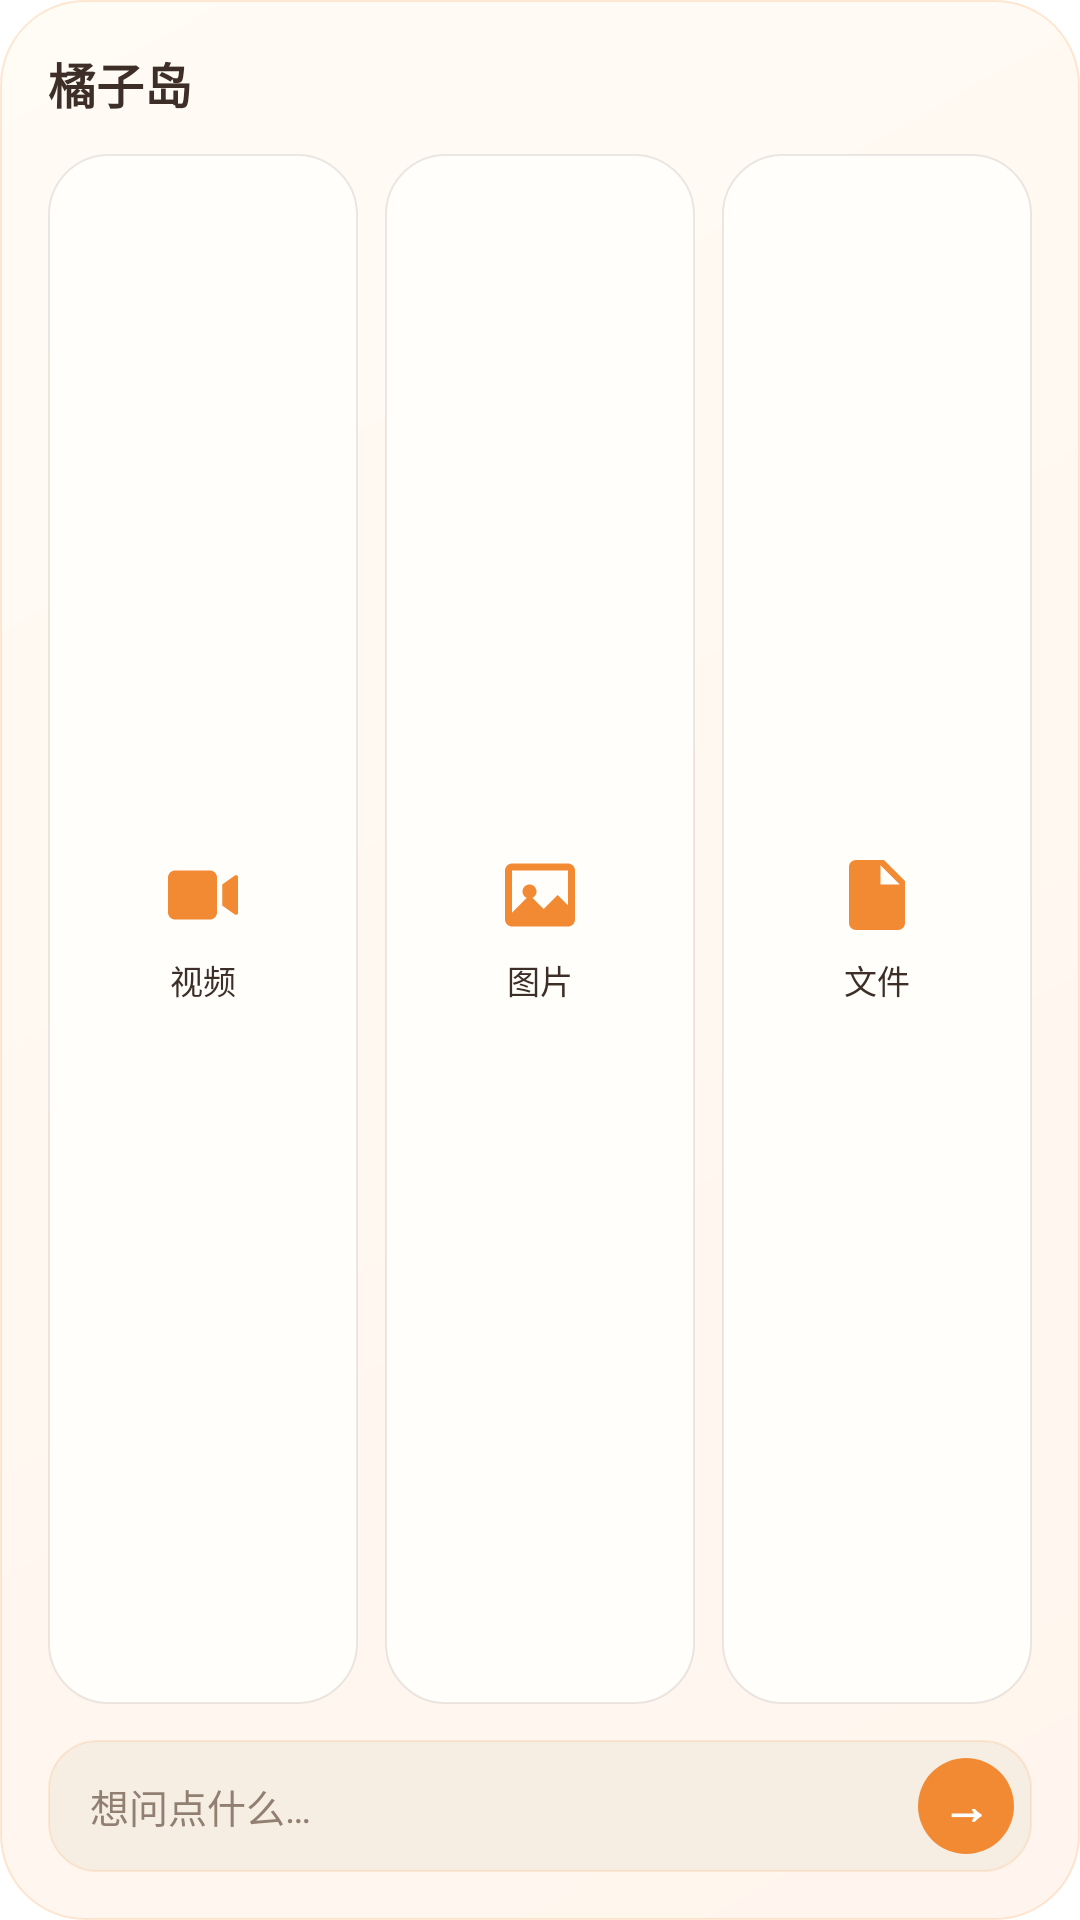

This screen was rendered from an Android layout file. Write that file and the resources it references.
<!-- AndroidManifest.xml: application theme Theme.OrangeIsland.Starting -->
<!-- res/layout/widget_console.xml -->
<?xml version="1.0" encoding="utf-8"?>
<LinearLayout
    xmlns:android="http://schemas.android.com/apk/res/android"
    android:id="@+id/widget_root"
    android:layout_width="match_parent"
    android:layout_height="match_parent"
    android:orientation="vertical"
    android:background="@drawable/widget_console_bg"
    android:padding="16dp">

    
    <LinearLayout
        android:layout_width="match_parent"
        android:layout_height="wrap_content"
        android:orientation="horizontal"
        android:gravity="center_vertical">

        <TextView
            android:layout_width="wrap_content"
            android:layout_height="wrap_content"
            android:text="橘子岛"
            android:textSize="16dp"
            android:textStyle="bold"
            android:textColor="#FF3D2F27" />

        
        <TextView
            android:layout_width="0dp"
            android:layout_height="wrap_content"
            android:layout_weight="1" />
    </LinearLayout>

    
    <LinearLayout
        android:layout_width="match_parent"
        android:layout_height="0dp"
        android:layout_weight="1"
        android:layout_marginTop="12dp"
        android:orientation="horizontal">

        
        <LinearLayout
            android:id="@+id/card_video"
            android:layout_width="0dp"
            android:layout_height="match_parent"
            android:layout_weight="1"
            android:layout_marginRight="6dp"
            android:background="@drawable/widget_card_bg"
            android:orientation="vertical"
            android:gravity="center"
            android:padding="10dp">

            <ImageView
                android:layout_width="28dp"
                android:layout_height="28dp"
                android:src="@drawable/widget_ic_video"
                android:scaleType="fitCenter" />

            <TextView
                android:layout_width="wrap_content"
                android:layout_height="wrap_content"
                android:layout_marginTop="6dp"
                android:text="视频"
                android:textSize="11dp"
                android:textColor="#FF3D2F27" />
        </LinearLayout>

        <LinearLayout
            android:id="@+id/card_image"
            android:layout_width="0dp"
            android:layout_height="match_parent"
            android:layout_weight="1"
            android:layout_marginLeft="3dp"
            android:layout_marginRight="3dp"
            android:background="@drawable/widget_card_bg"
            android:orientation="vertical"
            android:gravity="center"
            android:padding="10dp">

            <ImageView
                android:layout_width="28dp"
                android:layout_height="28dp"
                android:src="@drawable/widget_ic_image"
                android:scaleType="fitCenter" />

            <TextView
                android:layout_width="wrap_content"
                android:layout_height="wrap_content"
                android:layout_marginTop="6dp"
                android:text="图片"
                android:textSize="11dp"
                android:textColor="#FF3D2F27" />
        </LinearLayout>

        <LinearLayout
            android:id="@+id/card_file"
            android:layout_width="0dp"
            android:layout_height="match_parent"
            android:layout_weight="1"
            android:layout_marginLeft="6dp"
            android:background="@drawable/widget_card_bg"
            android:orientation="vertical"
            android:gravity="center"
            android:padding="10dp">

            <ImageView
                android:layout_width="28dp"
                android:layout_height="28dp"
                android:src="@drawable/widget_ic_file"
                android:scaleType="fitCenter" />

            <TextView
                android:layout_width="wrap_content"
                android:layout_height="wrap_content"
                android:layout_marginTop="6dp"
                android:text="文件"
                android:textSize="11dp"
                android:textColor="#FF3D2F27" />
        </LinearLayout>
    </LinearLayout>

    
    <LinearLayout
        android:id="@+id/bottom_input"
        android:layout_width="match_parent"
        android:layout_height="44dp"
        android:layout_marginTop="12dp"
        android:background="@drawable/widget_input_bg"
        android:orientation="horizontal"
        android:gravity="center_vertical"
        android:paddingLeft="14dp"
        android:paddingRight="6dp">

        <TextView
            android:layout_width="0dp"
            android:layout_height="wrap_content"
            android:layout_weight="1"
            android:text="想问点什么…"
            android:textSize="13dp"
            android:textColor="#FF917F72" />

        
        <TextView
            android:layout_width="32dp"
            android:layout_height="32dp"
            android:background="@drawable/widget_send_btn_bg"
            android:gravity="center"
            android:text="→"
            android:textSize="16dp"
            android:textStyle="bold"
            android:textColor="#FFFFFFFF" />
    </LinearLayout>
</LinearLayout>
<!-- resources referenced by this layout -->
<resources>
  <!-- drawable widget_card_bg (drawable) -->
  <?xml version="1.0" encoding="utf-8"?>
  <layer-list xmlns:android="http://schemas.android.com/apk/res/android">
      
      <item android:left="1dp" android:top="2dp" android:right="1dp" android:bottom="4dp">
          <shape android:shape="rectangle">
              <solid android:color="#12000000" />
              <corners android:radius="20dp" />
          </shape>
      </item>
  
      
      <item>
          <shape android:shape="rectangle">
              <solid android:color="#FFFFFEFB" />
              <corners android:radius="20dp" />
              <stroke android:width="0.5dp" android:color="#1A3D2F27" />
          </shape>
      </item>
  </layer-list>
  <!-- drawable widget_ic_file (drawable) -->
  <?xml version="1.0" encoding="utf-8"?>
  <vector xmlns:android="http://schemas.android.com/apk/res/android"
      android:width="24dp"
      android:height="24dp"
      android:viewportWidth="24"
      android:viewportHeight="24"
      android:tint="#FFF28A34">
      <path
          android:fillColor="#FF000000"
          android:pathData="M6,2 C4.9,2 4,2.9 4,4 L4,20 C4,21.1 4.9,22 6,22 L18,22 C19.1,22 20,21.1 20,20 L20,8 L14,2 L6,2 Z M13,3.5 L18.5,9 L13,9 L13,3.5 Z" />
  </vector>
  <!-- drawable widget_ic_image (drawable) -->
  <?xml version="1.0" encoding="utf-8"?>
  <vector xmlns:android="http://schemas.android.com/apk/res/android"
      android:width="24dp"
      android:height="24dp"
      android:viewportWidth="24"
      android:viewportHeight="24"
      android:tint="#FFF28A34">
      <path
          android:fillColor="#FF000000"
          android:pathData="M4,3 C2.9,3 2,3.9 2,5 L2,19 C2,20.1 2.9,21 4,21 L20,21 C21.1,21 22,20.1 22,19 L22,5 C22,3.9 21.1,3 20,3 L4,3 Z M4,5 L20,5 L20,15 L17,12 L13,16 L9,12 L4,17 L4,5 Z M9,9 C7.9,9 7,9.9 7,11 C7,12.1 7.9,13 9,13 C10.1,13 11,12.1 11,11 C11,9.9 10.1,9 9,9 Z" />
  </vector>
  <!-- drawable widget_ic_video (drawable) -->
  <?xml version="1.0" encoding="utf-8"?>
  <vector xmlns:android="http://schemas.android.com/apk/res/android"
      android:width="24dp"
      android:height="24dp"
      android:viewportWidth="24"
      android:viewportHeight="24"
      android:tint="#FFF28A34">
      <path
          android:fillColor="#FF000000"
          android:pathData="M4,5 C2.9,5 2,5.9 2,7 L2,17 C2,18.1 2.9,19 4,19 L14,19 C15.1,19 16,18.1 16,17 L16,7 C16,5.9 15.1,5 14,5 L4,5 Z M17.5,9 L21,6.5 C21.6,6.1 22,6.4 22,7 L22,17 C22,17.6 21.6,17.9 21,17.5 L17.5,15 L17.5,9 Z" />
  </vector>
  <!-- drawable widget_input_bg (drawable) -->
  <?xml version="1.0" encoding="utf-8"?>
  <shape xmlns:android="http://schemas.android.com/apk/res/android"
      android:shape="rectangle">
      <solid android:color="#FFF6EDE3" />
      <corners android:radius="16dp" />
      <stroke android:width="0.6dp" android:color="#26F28A34" />
  </shape>
  <!-- drawable widget_send_btn_bg (drawable) -->
  <?xml version="1.0" encoding="utf-8"?>
  <shape xmlns:android="http://schemas.android.com/apk/res/android"
      android:shape="oval">
      <solid android:color="#FFF28A34" />
      <size android:width="36dp" android:height="36dp" />
  </shape>
  <style name="Theme.OrangeIsland.Starting" parent="Theme.SplashScreen">
          <item name="windowSplashScreenBackground">@color/white</item>
          <item name="windowSplashScreenAnimatedIcon">@mipmap/ic_launcher</item>
          <item name="postSplashScreenTheme">@style/Theme.OrangeIsland</item>
      </style>
  <style name="Theme.OrangeIsland" parent="android:Theme.Material.Light.NoActionBar">
          <item name="android:windowBackground">@color/white</item>
          <item name="android:statusBarColor">@color/white</item>
      </style>
  <!-- not gathered from this repository: default colours our renderer supplied (Android Studio template values) -->
  <color name="white">#FFFFFFFF</color>
</resources>
